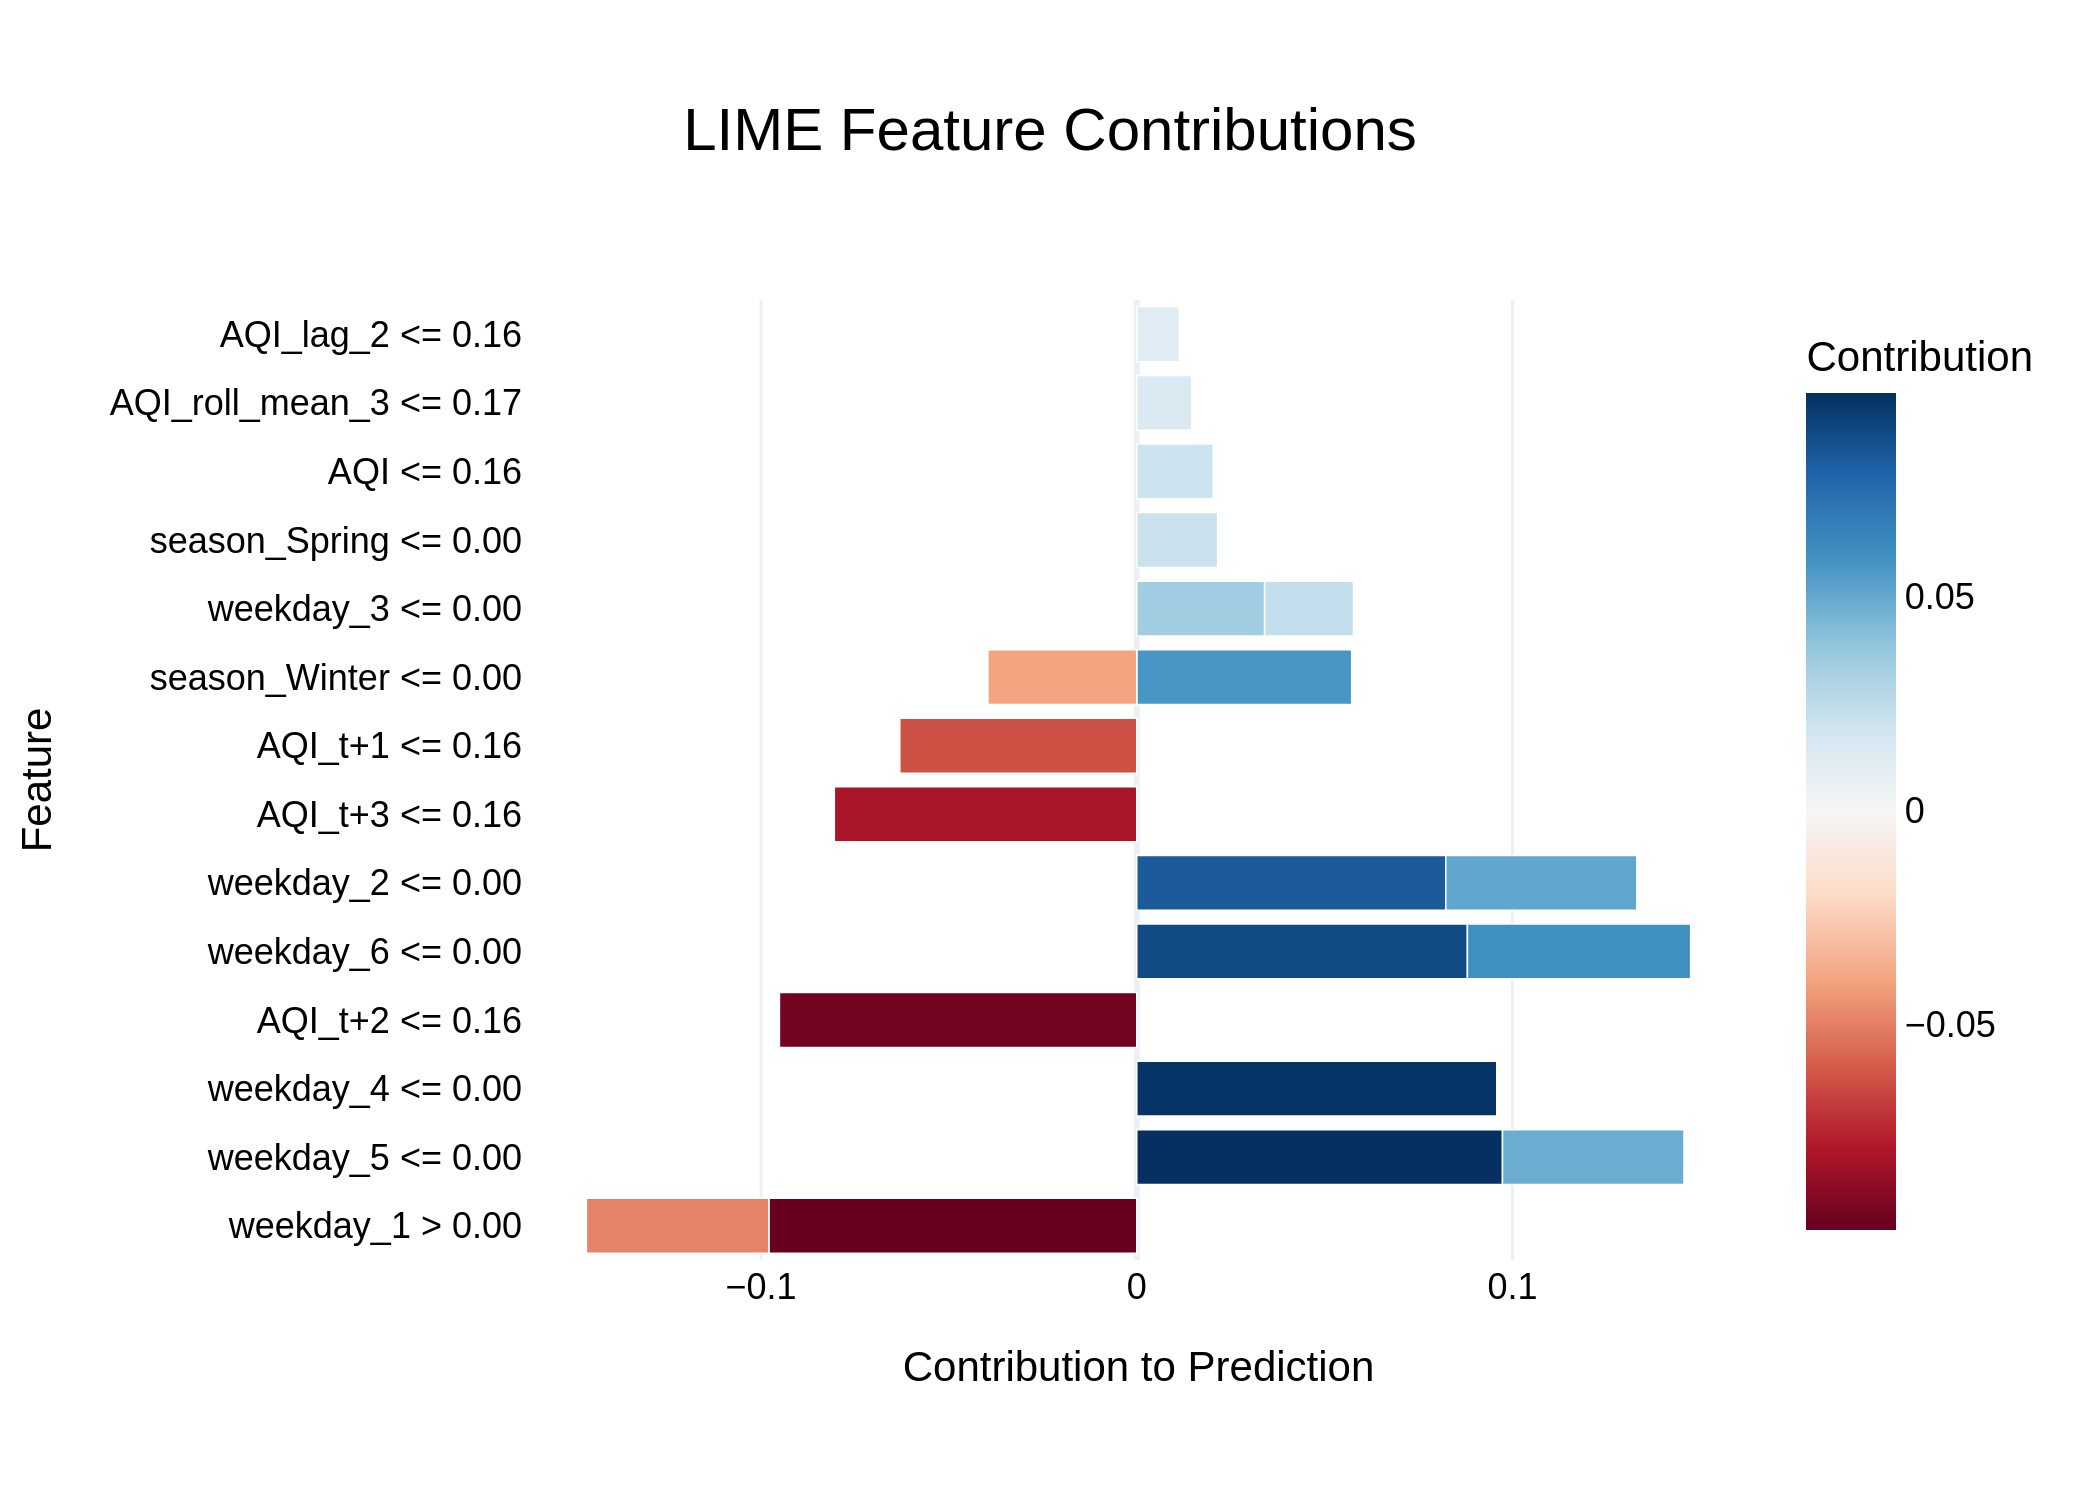

Data behind this chart, as committed beside it:
Feature, Contribution
weekday_1 > 0.00, -0.09792
weekday_5 <= 0.00, 0.09735
weekday_4 <= 0.00, 0.09582
AQI_t+2 <= 0.16, -0.09511
weekday_6 <= 0.00, 0.088
weekday_2 <= 0.00, 0.08225
AQI_t+3 <= 0.16, -0.0805
AQI_t+1 <= 0.16, -0.06306
weekday_6 <= 0.00, 0.05943
season_Winter <= 0.00, 0.05721
weekday_2 <= 0.00, 0.05087
weekday_1 > 0.00, -0.04858
weekday_5 <= 0.00, 0.04831
season_Winter <= 0.00, -0.03962
weekday_3 <= 0.00, 0.03403
weekday_3 <= 0.00, 0.02365
season_Spring <= 0.00, 0.02153
AQI <= 0.16, 0.02037
AQI_roll_mean_3 <= 0.17, 0.01466
AQI_lag_2 <= 0.16, 0.01134
